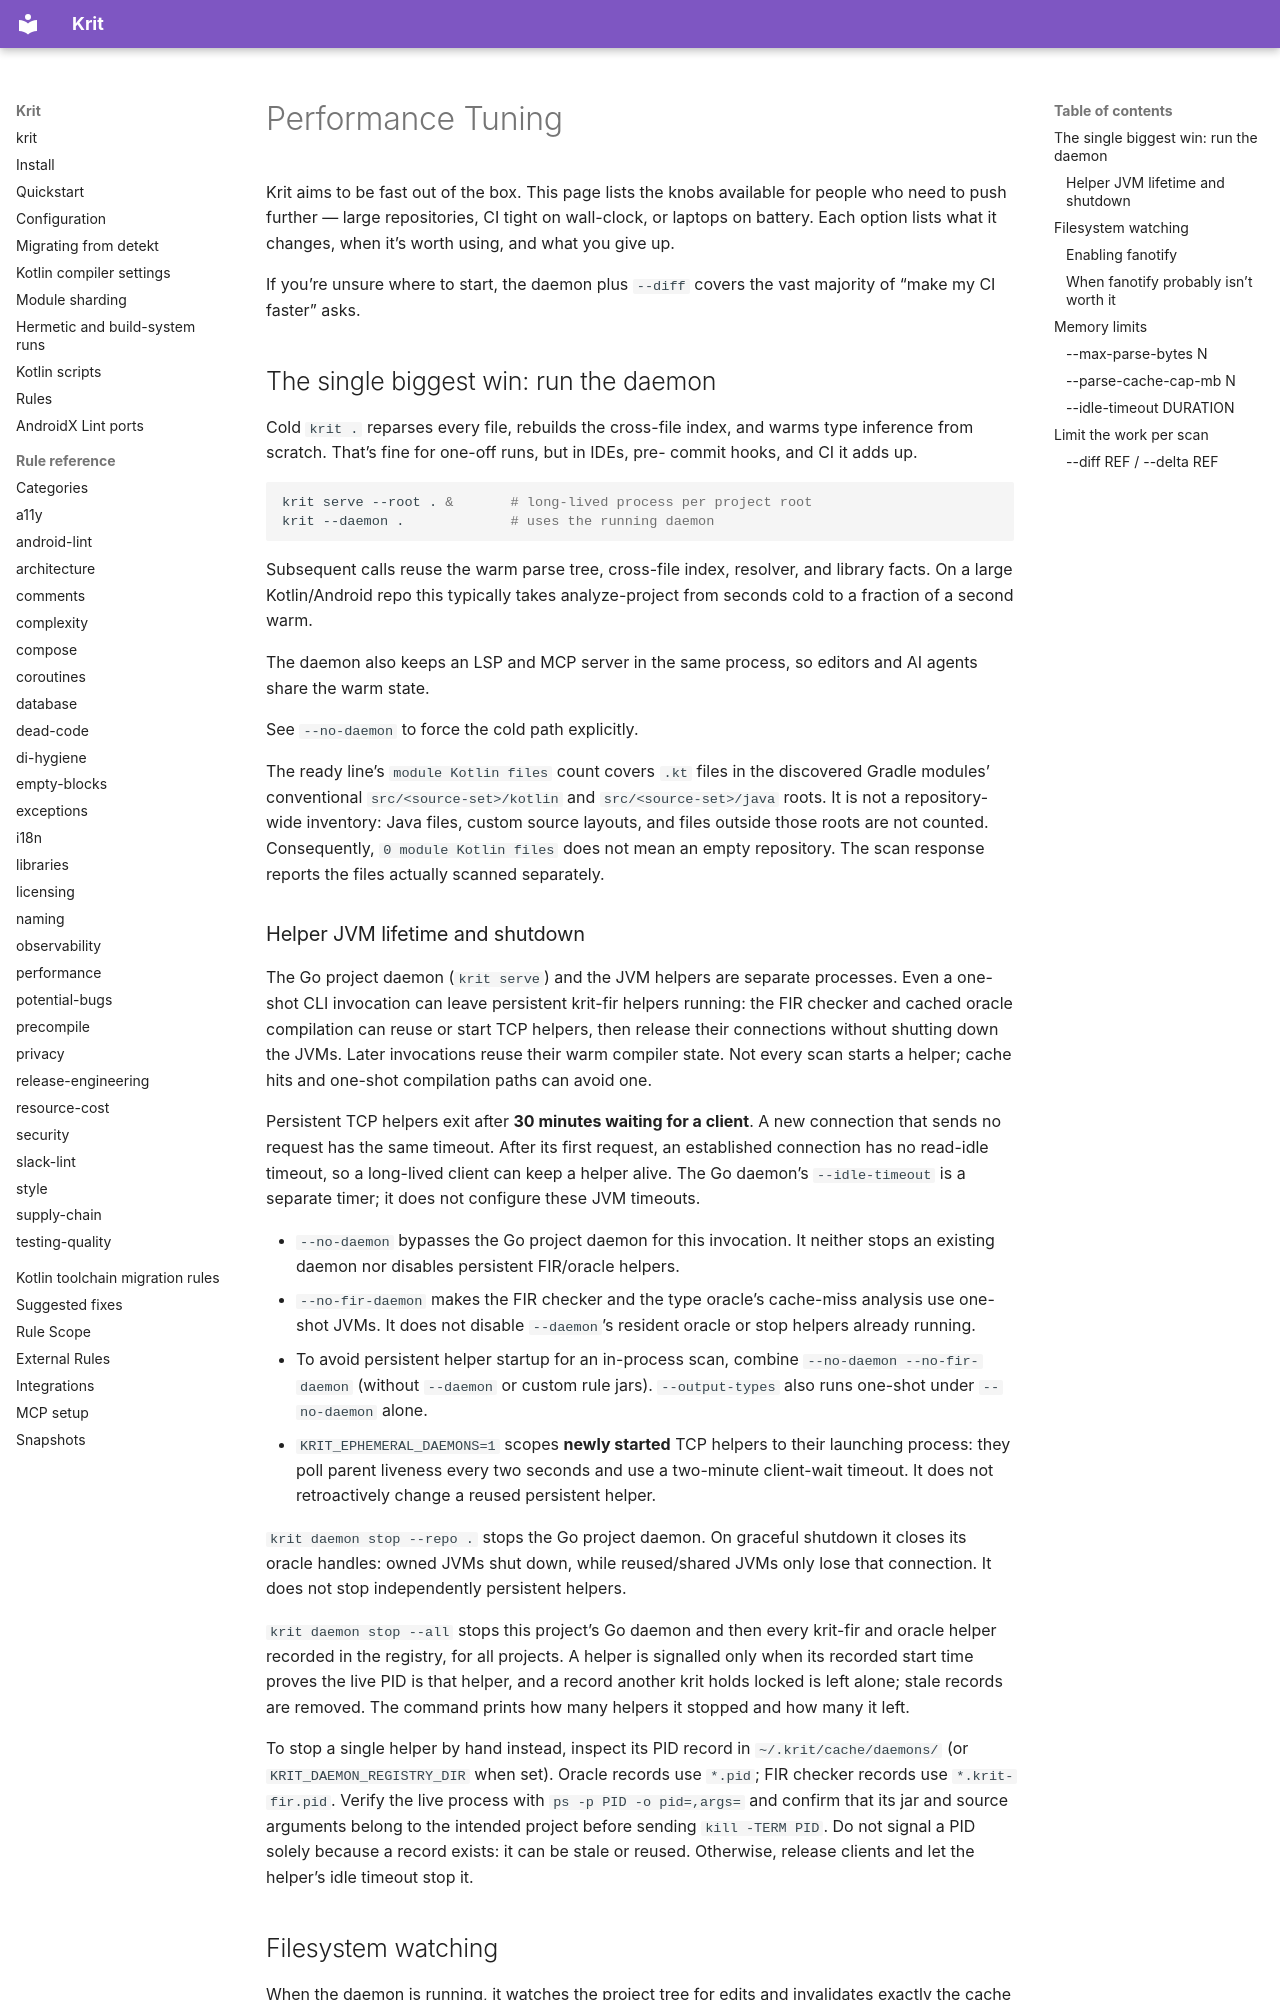

repository: kaeawc/krit · page: perf/index.html · generator: mkdocs

# Performance Tuning

Krit aims to be fast out of the box. This page lists the knobs available for
people who need to push further — large repositories, CI tight on wall-clock, or
laptops on battery. Each option lists what it changes, when it's worth using,
and what you give up.

If you're unsure where to start, the daemon plus `--diff` covers the vast
majority of "make my CI faster" asks.

## The single biggest win: run the daemon

Cold `krit .` reparses every file, rebuilds the cross-file index, and warms
type inference from scratch. That's fine for one-off runs, but in IDEs, pre-
commit hooks, and CI it adds up.

```bash
krit serve --root . &       # long-lived process per project root
krit --daemon .             # uses the running daemon
```

Subsequent calls reuse the warm parse tree, cross-file index, resolver, and
library facts. On a large Kotlin/Android repo this typically takes
analyze-project from seconds cold to a fraction of a second warm.

The daemon also keeps an LSP and MCP server in the same process, so editors
and AI agents share the warm state.

See `--no-daemon` to force the cold path explicitly.

The ready line's `module Kotlin files` count covers `.kt` files in the
discovered Gradle modules' conventional `src/<source-set>/kotlin` and
`src/<source-set>/java` roots. It is not a repository-wide inventory: Java
files, custom source layouts, and files outside those roots are not counted.
Consequently, `0 module Kotlin files` does not mean an empty repository. The
scan response reports the files actually scanned separately.
